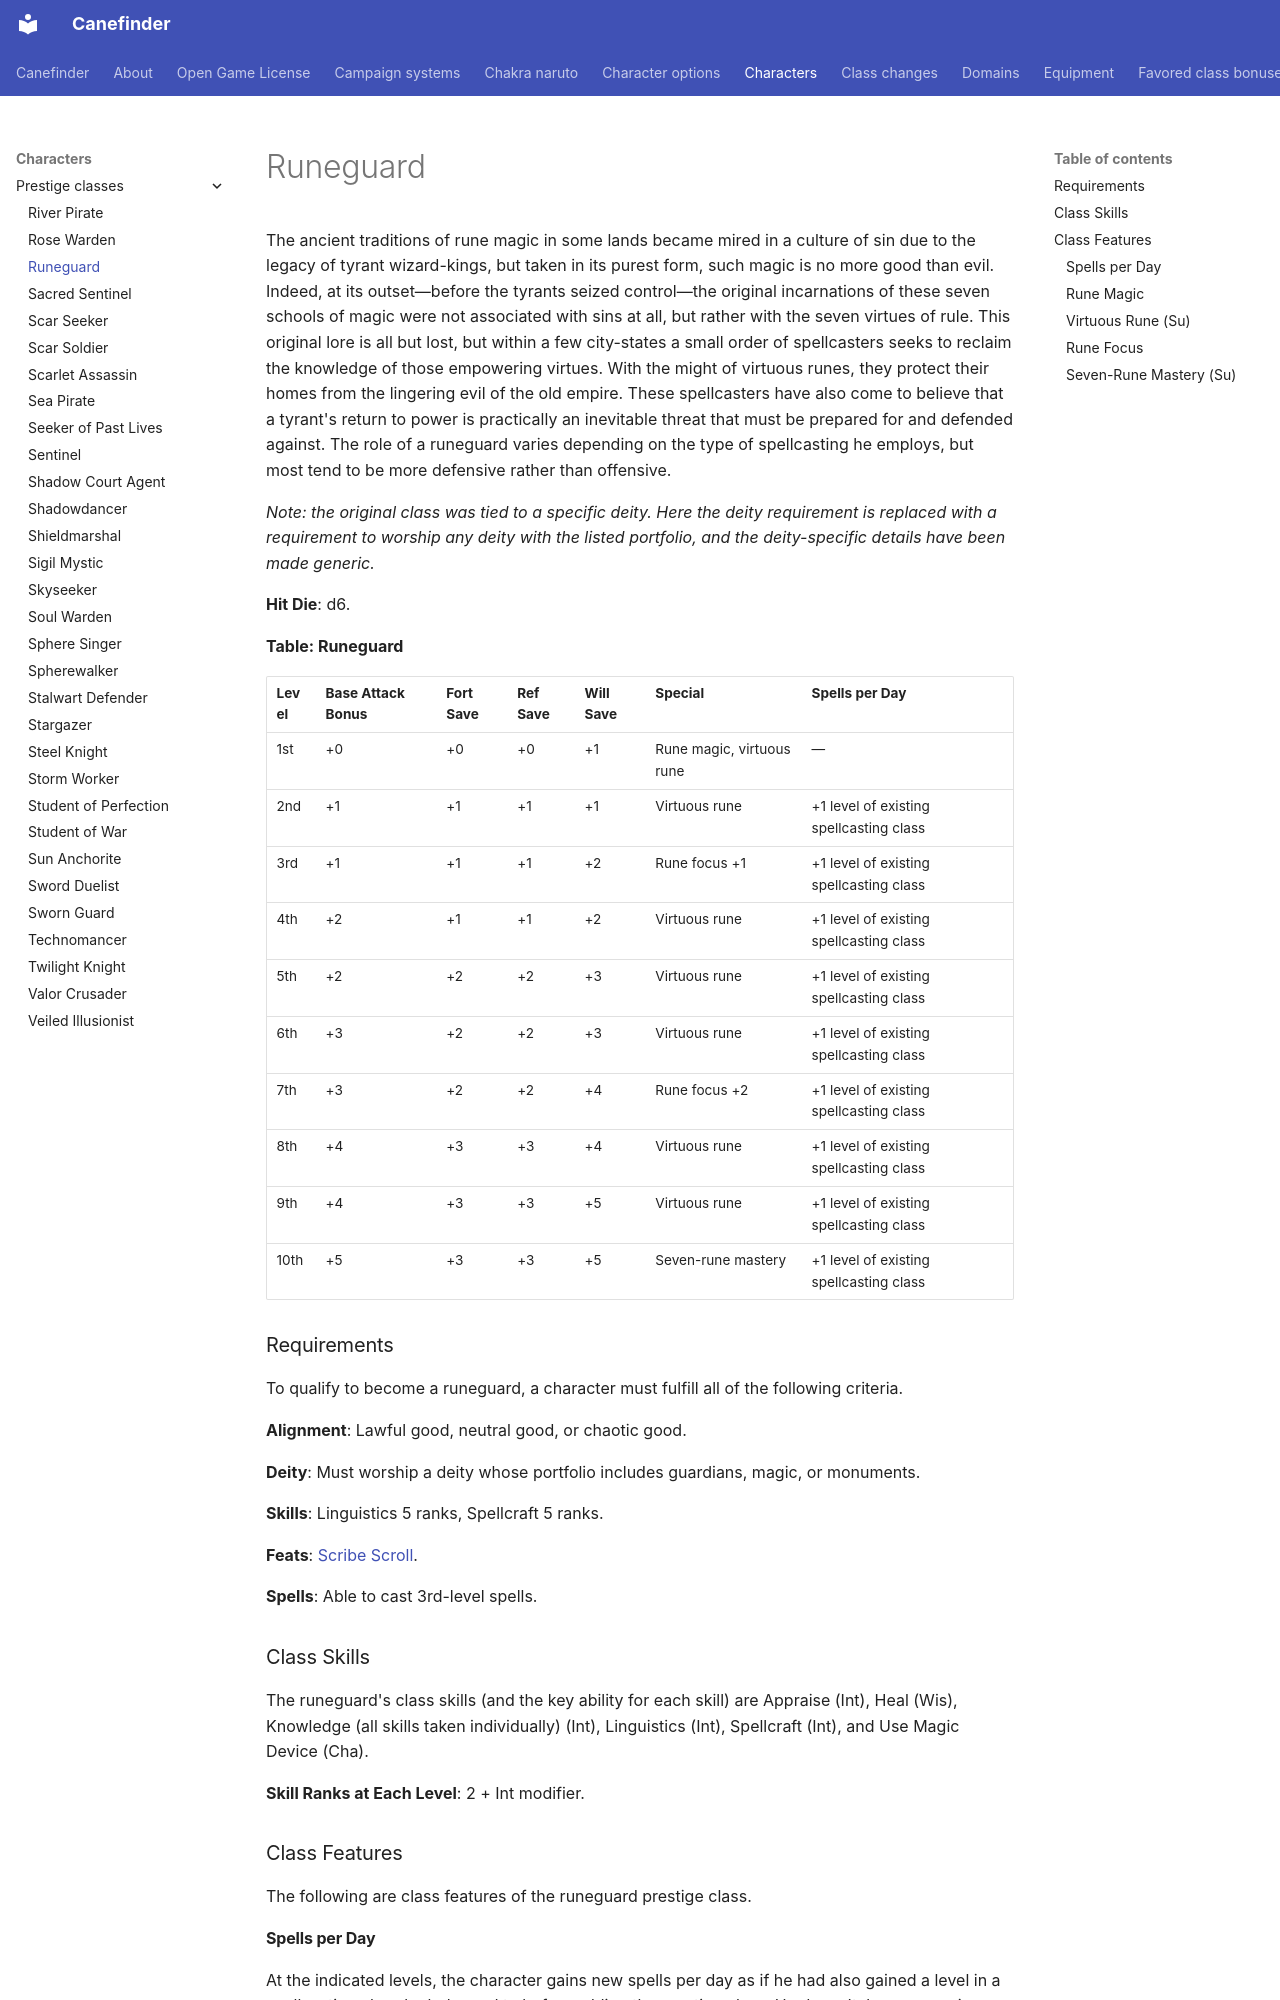

repository: canefinderhouserules/Canefinderhouserules · page: characters/prestige-classes/runeguard/index.html · generator: mkdocs

# Runeguard

The ancient traditions of rune magic in some lands became mired in a culture of sin due to the legacy of tyrant wizard-kings, but taken in its purest form, such magic is no more good than evil. Indeed, at its outset—before the tyrants seized control—the original incarnations of these seven schools of magic were not associated with sins at all, but rather with the seven virtues of rule. This original lore is all but lost, but within a few city-states a small order of spellcasters seeks to reclaim the knowledge of those empowering virtues. With the might of virtuous runes, they protect their homes from the lingering evil of the old empire. These spellcasters have also come to believe that a tyrant's return to power is practically an inevitable threat that must be prepared for and defended against. The role of a runeguard varies depending on the type of spellcasting he employs, but most tend to be more defensive rather than offensive.

*Note: the original class was tied to a specific deity. Here the deity requirement is replaced with a requirement to worship any deity with the listed portfolio, and the deity-specific details have been made generic.*

**Hit Die**: d6.

**Table: Runeguard**

| Level | Base Attack Bonus | Fort Save | Ref Save | Will Save | Special | Spells per Day |
|---|---|---|---|---|---|---|
| 1st | +0 | +0 | +0 | +1 | Rune magic, virtuous rune | — |
| 2nd | +1 | +1 | +1 | +1 | Virtuous rune | +1 level of existing spellcasting class |
| 3rd | +1 | +1 | +1 | +2 | Rune focus +1 | +1 level of existing spellcasting class |
| 4th | +2 | +1 | +1 | +2 | Virtuous rune | +1 level of existing spellcasting class |
| 5th | +2 | +2 | +2 | +3 | Virtuous rune | +1 level of existing spellcasting class |
| 6th | +3 | +2 | +2 | +3 | Virtuous rune | +1 level of existing spellcasting class |
| 7th | +3 | +2 | +2 | +4 | Rune focus +2 | +1 level of existing spellcasting class |
| 8th | +4 | +3 | +3 | +4 | Virtuous rune | +1 level of existing spellcasting class |
| 9th | +4 | +3 | +3 | +5 | Virtuous rune | +1 level of existing spellcasting class |
| 10th | +5 | +3 | +3 | +5 | Seven-rune mastery | +1 level of existing spellcasting class |

### Requirements

To qualify to become a runeguard, a character must fulfill all of the following criteria.

**Alignment**: Lawful good, neutral good, or chaotic good.

**Deity**: Must worship a deity whose portfolio includes guardians, magic, or monuments.

**Skills**: Linguistics 5 ranks, Spellcraft 5 ranks.

**Feats**: [Scribe Scroll](../../rules/feats/scribe-scroll.md).

**Spells**: Able to cast 3rd-level spells.

### Class Skills

The runeguard's class skills (and the key ability for each skill) are Appraise (Int), Heal (Wis), Knowledge (all skills taken individually) (Int), Linguistics (Int), Spellcraft (Int), and Use Magic Device (Cha).

**Skill Ranks at Each Level**: 2 + Int modifier.

### Class Features

The following are class features of the runeguard prestige class.

#### Spells per Day

At the indicated levels, the character gains new spells per day as if he had also gained a level in a spellcasting class he belonged to before adding the prestige class. He doesn't, however, gain other benefits a character of that class would have gained, except for additional spells per day, spells known (if he is a spontaneous spellcaster), and an increased effective level of spellcasting. If a character had more than one spellcasting class before gaining this prestige class ability, he must decide to which class he adds the new level for purposes of determining spells per day.

#### Rune Magic

A runeguard adds all spells with "glyph" or "symbol" in its name to his class spell list.
